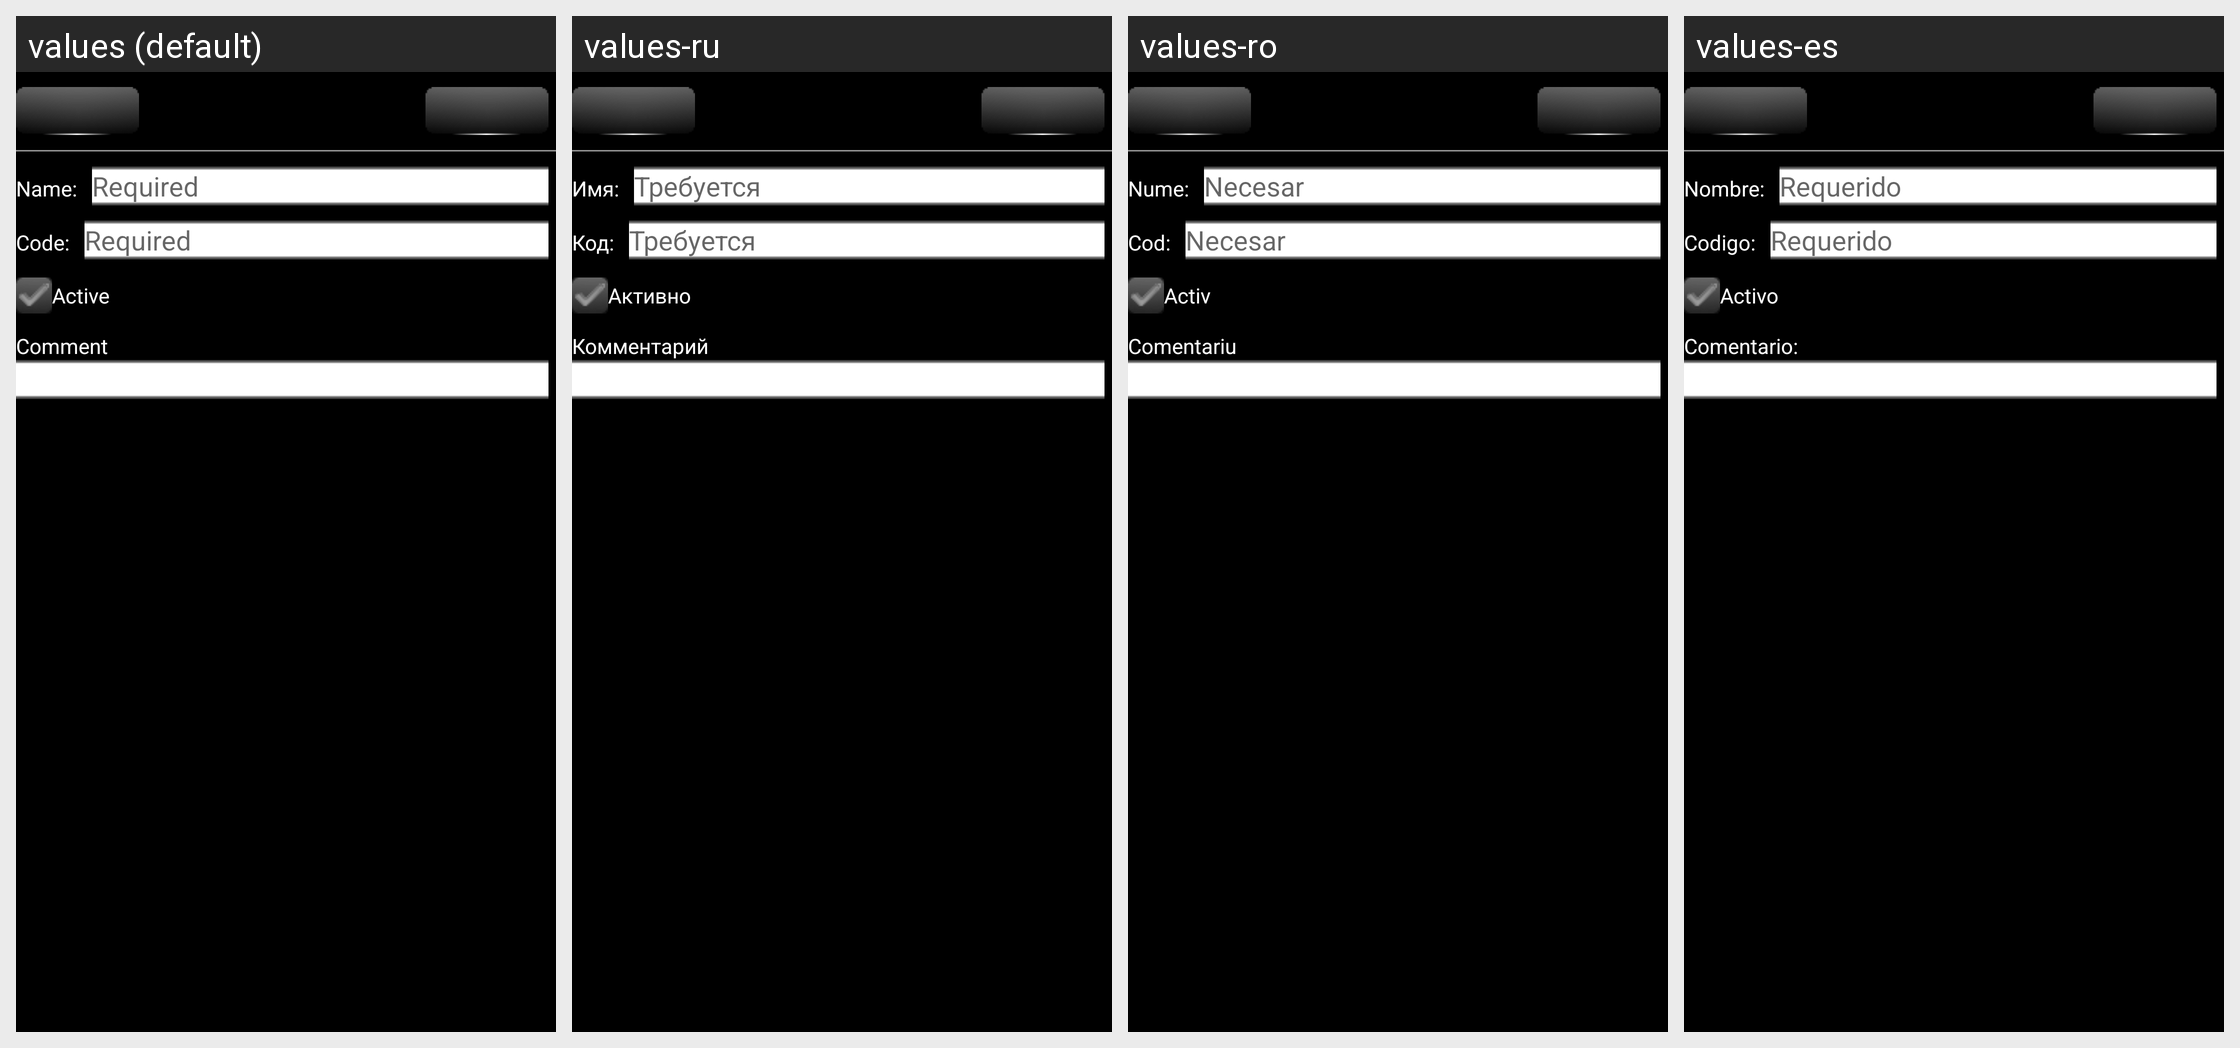

The same Android screen rendered under several of its app's locales, left to right. List the strings drawn on it with the default value and each locale's translation.
Android screen res/layout/currency_edit_activity.xml rendered under 4 locales, left to right: values (default), values-ru, values-ro, values-es. Device: Nexus 5 (rendered at 1080×1920; each locale shown at half size, 540×960, under a caption strip naming it); theme AppTheme.
Other locales in the repository, not shown: values-de, values-hu, values-zh-rCN, values-zh-rTW.
Strings drawn on this screen, with the default value and each locale's value (text and hints the layout hard-codes, and strings that could not be matched under every locale, appear in the picture but are not listed):

GEN_NameLabel
  values: Name:
  values-ru: Имя:
  values-ro: Nume:
  values-es: Nombre:

GEN_Required
  values: Required
  values-ru: Требуется
  values-ro: Necesar
  values-es: Requerido

CurrencyEditActivity_CodeLabel
  values: Code:
  values-ru: Код:
  values-ro: Cod:
  values-es: Codigo:

GEN_IsActiveLabel
  values: Active
  values-ru: Активно
  values-ro: Activ
  values-es: Activo

GEN_UserCommentLabel
  values: Comment
  values-ru: Комментарий
  values-ro: Comentariu
  values-es: Comentario:
